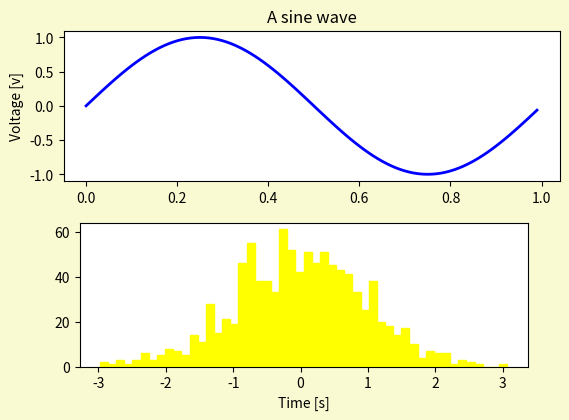
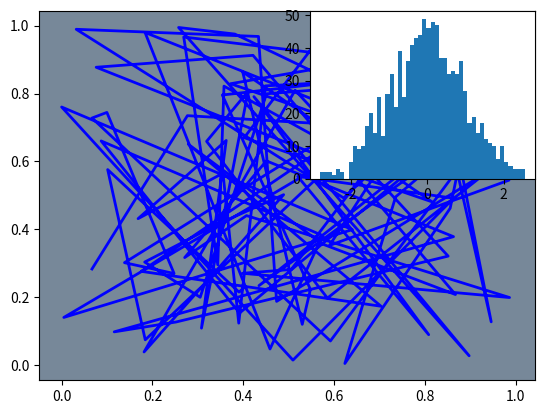
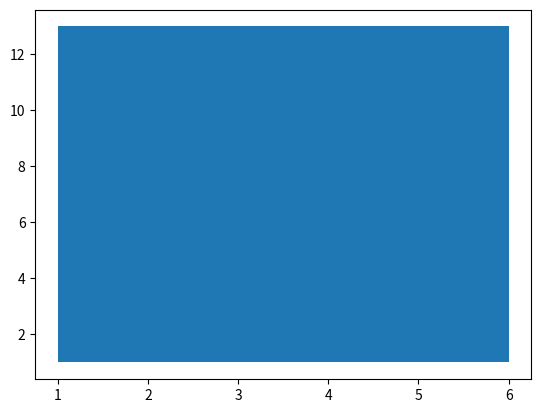
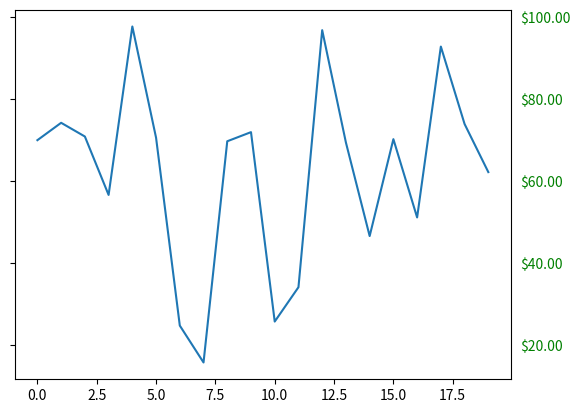

Write the Python code that produced these figures, in order.
import matplotlib.pyplot as plt
import matplotlib.lines as lines
import matplotlib as mpl
import numpy as np


fig = plt.figure()
fig.subplots_adjust(top=0.8)
ax = fig.add_subplot(2, 1, 1)

ax.set_ylabel('Voltage [v]')
ax.set_title('A sine wave')

ax2 = fig.add_axes([0.15, 0.1, 0.7, 0.3])

t = np.arange(0.0, 1.0, 0.01)
s = np.sin(2*np.pi*t)
line, = ax.plot(t, s, color='blue', lw=2)
n, bins, patches = ax2.hist(np.random.randn(1000), 50, facecolor='yellow', edgecolor='yellow')

ax2.set_xlabel('Time [s]')

# figure container
fig2 = plt.figure()
l1 = lines.Line2D([0, 1], [0, 1], transform=fig2.transFigure, figure=fig2)
l2 = lines.Line2D([0, 1], [1, 0], transform=fig2.transFigure, figure=fig2)
fig2.lines.extend([l1,l2])

# axes container
fig3 = plt.figure()

ax3 = fig3.add_subplot(111)
rect = ax3.patch
rect.set_facecolor('green')
x, y = np.random.rand(2,100)
line, = ax3.plot(x, y, '-', color='blue', linewidth=2)
ax4 =fig3.add_subplot(222)
n, bins, rectangles = ax4.hist(np.random.randn(1000), 50)

fig4, ax4 = plt.subplots()

rect2 = mpl.patches.Rectangle((1, 1), width=5, height=12)

ax4.add_patch(rect2)
ax4.autoscale_view()

fig.canvas.draw()

# axis container
fig5 = plt.figure()
rect3 = fig.patch
rect3.set_facecolor('lightgoldenrodyellow')

ax5 = fig5.add_axes([0.1, 0.3, 0.4, 0.4])
rect3 = ax5.patches
rect.set_facecolor('lightslategray')

for label in ax5.xaxis.get_ticklabels():
    label.set_color('red')
    label.set_rotation(45)
    label.set_fontsize(16)

for line in ax5.yaxis.get_ticklines():
    line.set_color('green')
    line.set_markersize(25)
    line.set_markeredgewidth(3)

# tick containers

np.random.seed(19680801)

fig6, ax6 = plt.subplots()
ax6.plot(100*np.random.rand(20))

ax6.yaxis.set_major_formatter('${x:1.2f}')

ax6.yaxis.set_tick_params(which='major', labelcolor='green', labelleft=False, labelright=True)
plt.show()